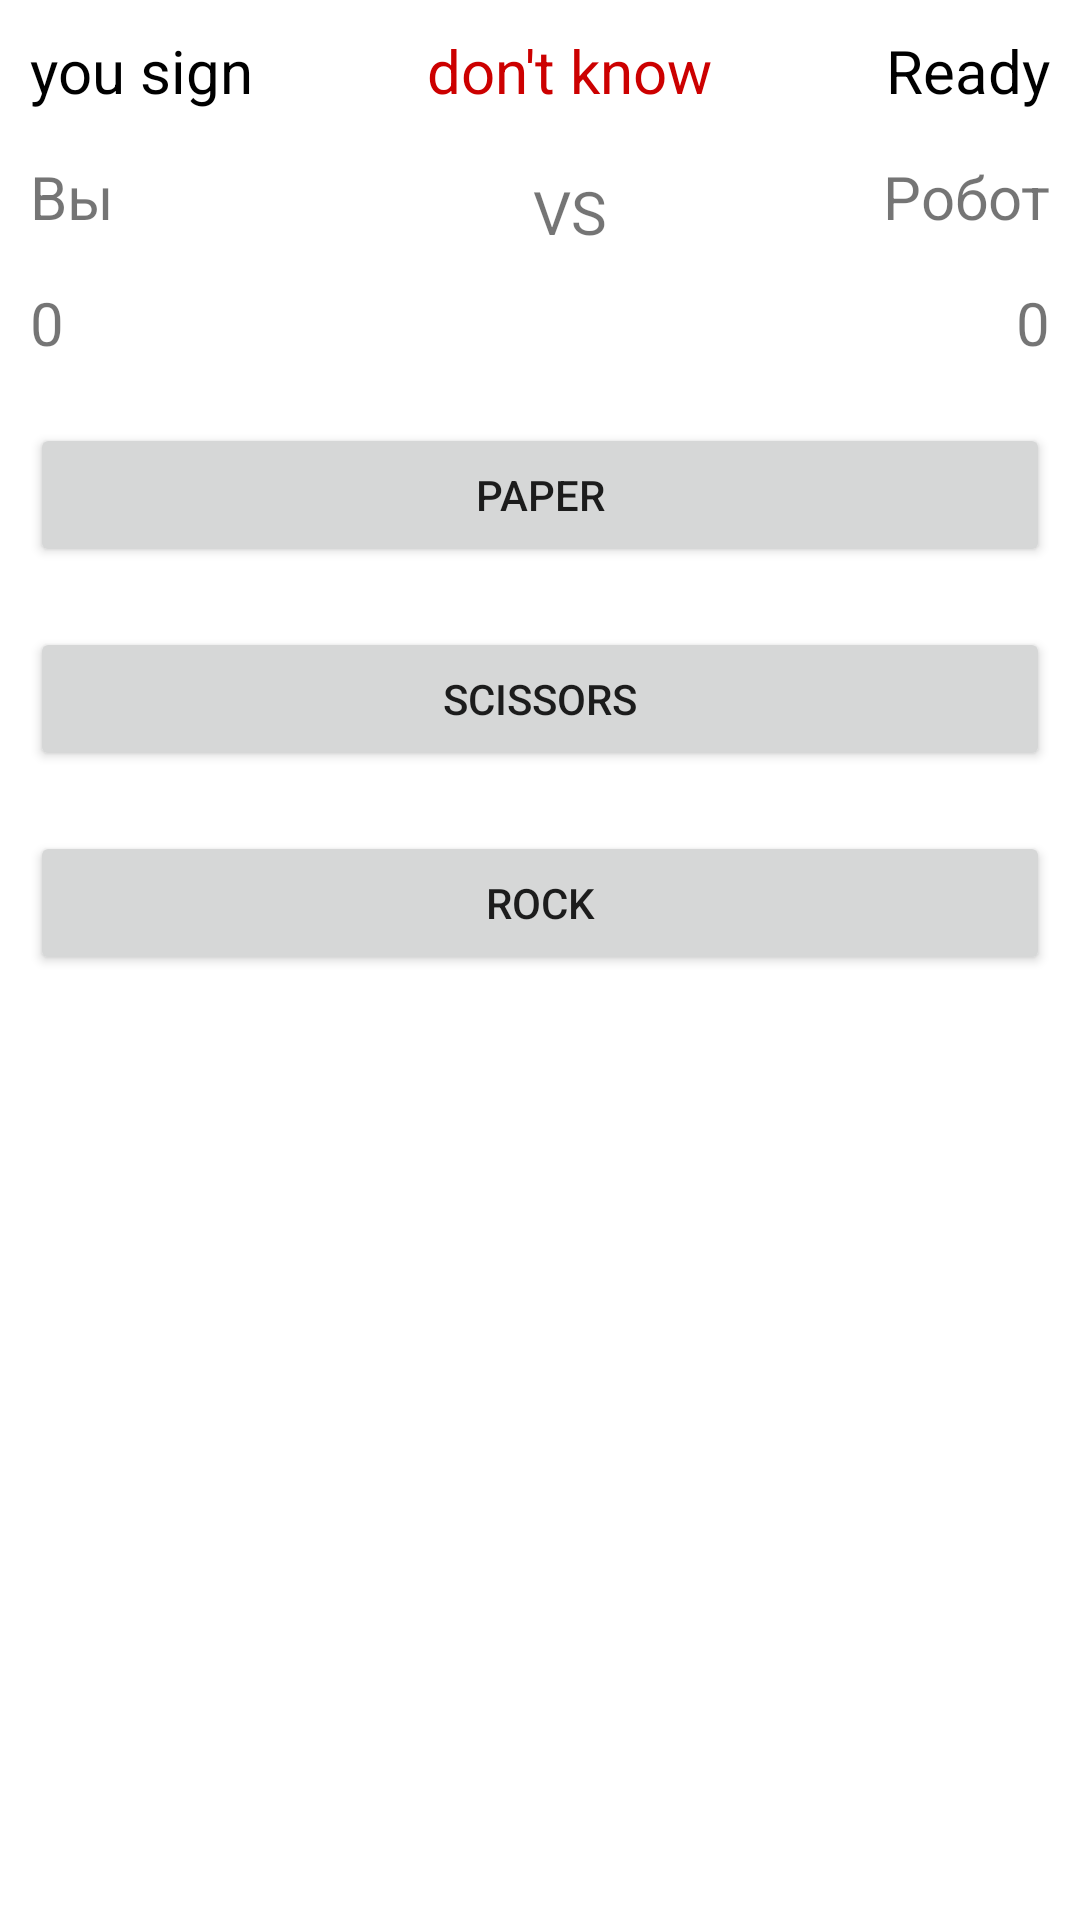

Here is an Android app screen rendered from its layout file. Give the layout XML and the strings, colors and styles it references.
<!-- AndroidManifest.xml: application theme Theme.RoocPaperSizer2 -->
<!-- res/layout/activity_main.xml -->
<?xml version="1.0" encoding="utf-8"?>
<androidx.constraintlayout.widget.ConstraintLayout xmlns:android="http://schemas.android.com/apk/res/android"
    xmlns:app="http://schemas.android.com/apk/res-auto"
    xmlns:tools="http://schemas.android.com/tools"
    android:layout_width="match_parent"
    android:layout_height="match_parent"
    tools:context=".MainActivity">
<TextView
android:layout_width="wrap_content"
android:layout_height="wrap_content"
android:textSize="20sp"
app:layout_constraintEnd_toStartOf="@id/robot_sign_tv"
app:layout_constraintStart_toEndOf="@id/user_sign_tv"
app:layout_constraintTop_toBottomOf="@id/who_win_tv"
android:text="VS"
android:layout_marginTop="20dp"/>


<TextView
android:id="@+id/txt_your_score"
android:layout_width="wrap_content"
android:layout_height="wrap_content"
android:text="0"
android:textSize="20sp"
android:layout_marginTop="15dp"
app:layout_constraintTop_toBottomOf="@id/txt_you"
app:layout_constraintStart_toStartOf="@id/txt_you"/>
<TextView
android:id="@+id/txt_robots_score"
android:layout_width="wrap_content"
android:layout_height="wrap_content"
android:text="0"
android:textSize="20sp"
android:layout_marginTop="15dp"
app:layout_constraintTop_toBottomOf="@id/txt_robot"
app:layout_constraintEnd_toEndOf="@id/txt_robot"/>


<TextView
android:id="@+id/txt_you"
android:layout_width="wrap_content"
android:layout_height="wrap_content"
android:text="Вы"
android:textSize="20sp"
app:layout_constraintStart_toStartOf="@id/user_sign_tv"
app:layout_constraintTop_toBottomOf="@id/user_sign_tv"
android:layout_marginTop="15dp"/>

<TextView
android:id="@+id/txt_robot"
android:layout_width="wrap_content"
android:layout_height="wrap_content"
android:text="Робот"
android:textSize="20sp"
app:layout_constraintTop_toBottomOf="@id/robot_sign_tv"
app:layout_constraintEnd_toEndOf="@id/robot_sign_tv"
android:layout_marginTop="15dp"/>


<TextView
android:id="@+id/user_sign_tv"
android:layout_width="wrap_content"
android:layout_height="wrap_content"
android:layout_margin="10dp"
android:text="you sign"
android:textColor="@android:color/black"
android:textSize="20sp"
app:layout_constraintStart_toStartOf="parent"
app:layout_constraintTop_toTopOf="parent" />

<TextView
android:id="@+id/robot_sign_tv"
android:layout_width="wrap_content"
android:layout_height="wrap_content"
android:text="Ready"
android:textSize="20sp"
android:layout_margin="10dp"
android:textColor="@android:color/black"
app:layout_constraintEnd_toEndOf="parent"
app:layout_constraintTop_toTopOf="parent" />

<TextView
android:id="@+id/who_win_tv"
android:layout_width="wrap_content"
android:layout_height="wrap_content"
android:text="don't know"
app:layout_constraintEnd_toStartOf="@id/robot_sign_tv"
app:layout_constraintStart_toEndOf="@id/user_sign_tv"
android:layout_marginTop="10dp"
app:layout_constraintTop_toTopOf="parent"
android:textSize="20sp"
android:background="@color/white"
android:textColor="@android:color/holo_red_dark"/>

<Button
android:id="@+id/paper_btn"
android:layout_width="match_parent"
android:layout_height="wrap_content"
android:layout_marginTop="20dp"
android:text="Paper"
app:layout_constraintTop_toBottomOf="@id/txt_your_score"
android:layout_marginStart="10dp"
android:layout_marginEnd="10dp"/>

<Button
android:id="@+id/scissors_btn"
android:layout_width="match_parent"
android:layout_height="wrap_content"
android:layout_marginTop="20dp"
android:text="Scissors"
app:layout_constraintTop_toBottomOf="@id/paper_btn"
android:layout_marginStart="10dp"
android:layout_marginEnd="10dp"/>


<Button
android:id="@+id/rock_btn"
android:layout_width="match_parent"
android:layout_height="wrap_content"
android:layout_marginTop="20dp"
android:text="Rock"
app:layout_constraintTop_toBottomOf="@id/scissors_btn"
android:layout_marginStart="10dp"
android:layout_marginEnd="10dp"/>
</androidx.constraintlayout.widget.ConstraintLayout>
<!-- resources referenced by this layout -->
<resources>
  <style name="Theme.RoocPaperSizer2" parent="Theme.MaterialComponents.DayNight.DarkActionBar">
          
          <item name="colorPrimary">@color/purple_500</item>
          <item name="colorPrimaryVariant">@color/purple_700</item>
          <item name="colorOnPrimary">@color/white</item>
          
          <item name="colorSecondary">@color/teal_200</item>
          <item name="colorSecondaryVariant">@color/teal_700</item>
          <item name="colorOnSecondary">@color/black</item>
          
          <item name="android:statusBarColor" tools:targetApi="l">?attr/colorPrimaryVariant</item>
          
      </style>
  <!-- not gathered from this repository: default colours our renderer supplied (Android Studio template values) -->
  <color name="purple_500">#FF6200EE</color>
  <color name="purple_700">#FF3700B3</color>
  <color name="teal_200">#FF03DAC5</color>
  <color name="teal_700">#FF018786</color>
  <color name="black">#FF000000</color>
  <color name="white">#FFFFFFFF</color>
</resources>
